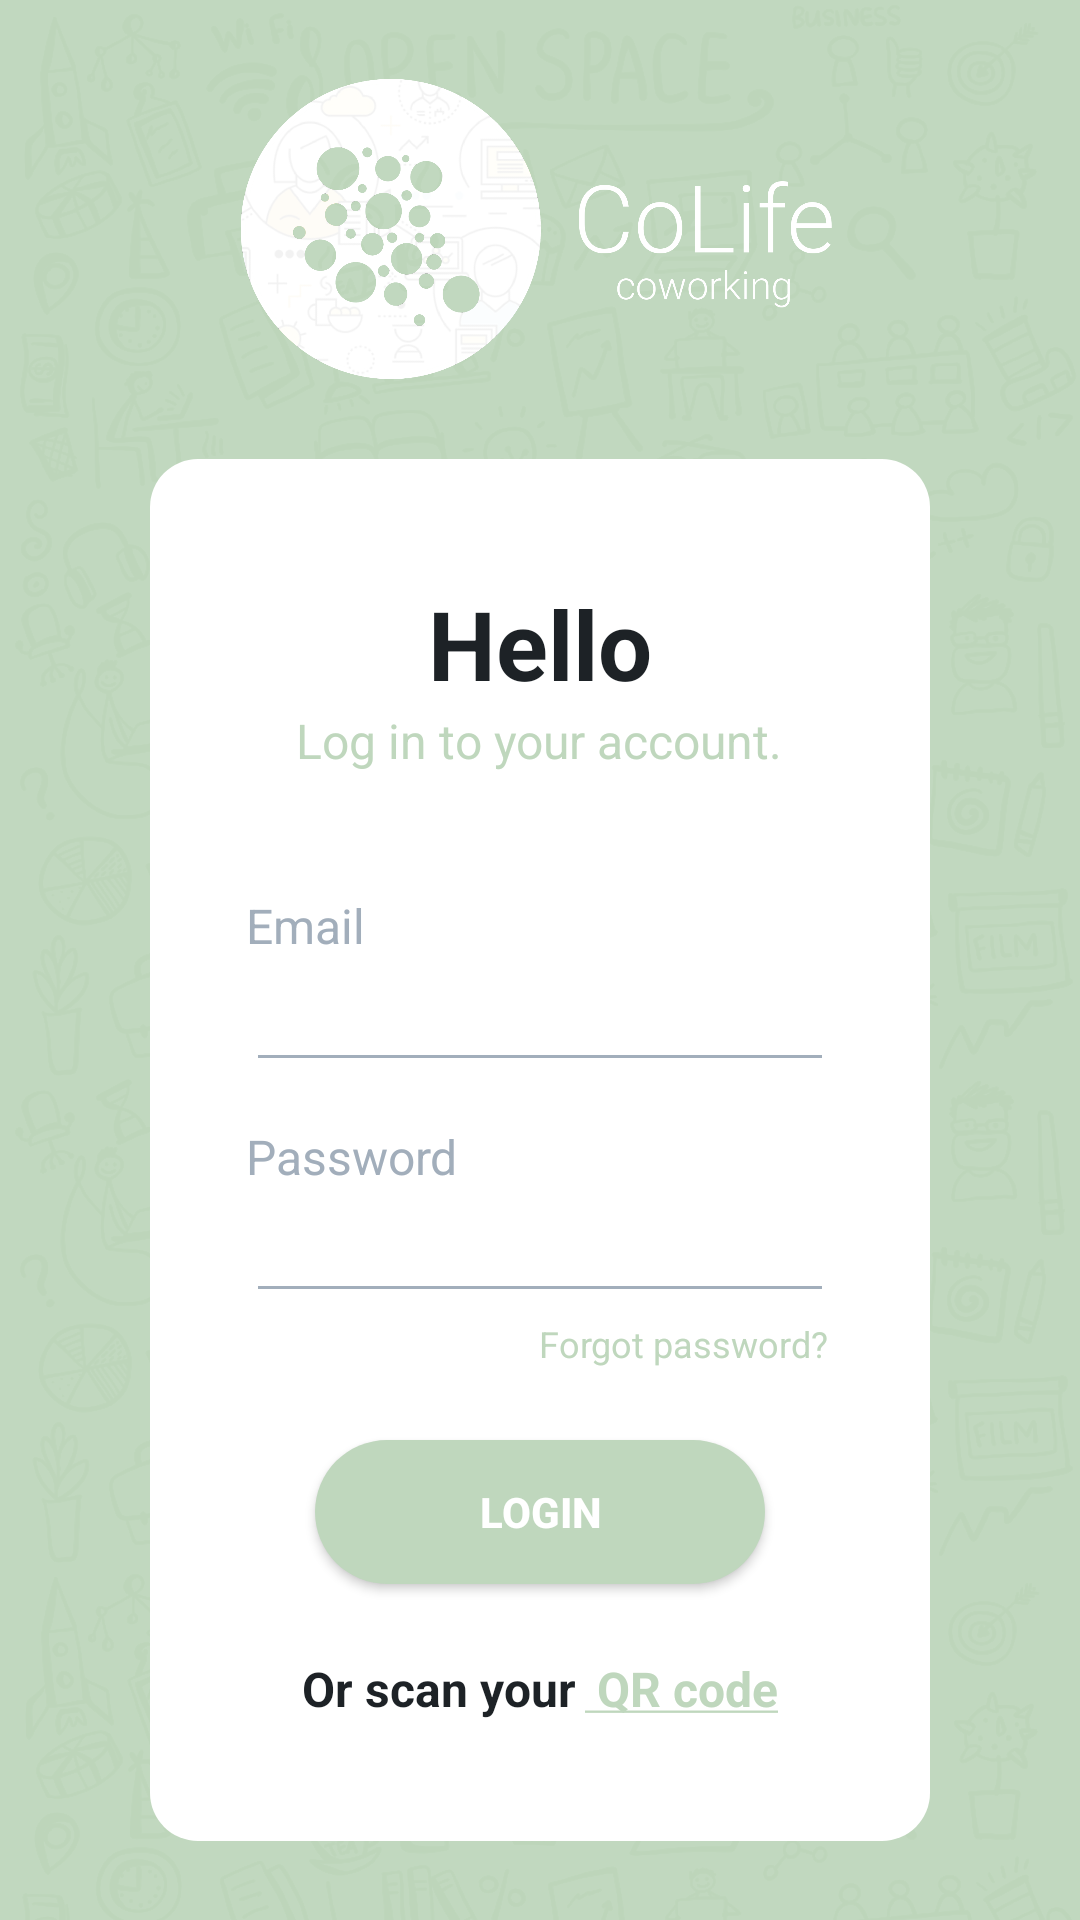

Produce the Android XML layout that renders to this screen, including the resource entries it uses.
<!-- AndroidManifest.xml: activity theme AppTheme.NoActionBar -->
<!-- res/layout/activity_login.xml -->
<?xml version="1.0" encoding="utf-8"?>
<androidx.constraintlayout.widget.ConstraintLayout xmlns:android="http://schemas.android.com/apk/res/android"
    xmlns:app="http://schemas.android.com/apk/res-auto"
    xmlns:tools="http://schemas.android.com/tools"
    android:layout_width="match_parent"
    android:layout_height="match_parent"
    android:background="#BFD7BD"
    tools:context=".LoginActivity">

    <ImageView
        android:id="@+id/imageViewBcg"
        android:layout_width="0dp"
        android:layout_height="0dp"
        android:src="@drawable/wallpaper"
        app:layout_constraintBottom_toBottomOf="parent"
        app:layout_constraintEnd_toEndOf="parent"
        app:layout_constraintHorizontal_bias="0.496"
        app:layout_constraintStart_toStartOf="parent"
        app:layout_constraintTop_toTopOf="parent"
        app:layout_constraintVertical_bias="0.371" />

    <ImageView
        android:id="@+id/imageView"
        android:layout_width="230dp"
        android:layout_height="100dp"
        android:src="@drawable/logo"
        app:layout_constraintBottom_toTopOf="@+id/linearLayout"
        app:layout_constraintEnd_toEndOf="parent"
        app:layout_constraintHorizontal_bias="0.496"
        app:layout_constraintStart_toStartOf="parent"
        app:layout_constraintTop_toTopOf="parent"
        app:layout_constraintVertical_bias="0.371" />

    <LinearLayout
        android:id="@+id/linearLayout"
        android:layout_width="match_parent"
        android:layout_height="wrap_content"
        android:layout_marginStart="50dp"
        android:layout_marginEnd="50dp"
        android:background="@drawable/rounded_corner"
        android:orientation="vertical"
        android:paddingTop="40dp"
        android:paddingBottom="40dp"
        app:layout_constraintBottom_toBottomOf="parent"
        app:layout_constraintEnd_toEndOf="parent"
        app:layout_constraintHorizontal_bias="1.0"
        app:layout_constraintStart_toStartOf="parent"
        app:layout_constraintTop_toBottomOf="@id/imageView"
        app:layout_constraintVertical_bias="0.742">

        <TextView
            android:id="@+id/CiaoText"
            android:layout_width="wrap_content"
            android:layout_height="wrap_content"
            android:layout_gravity="center"
            android:fontFamily="robo"
            android:text="@string/hello_txt"
            android:textColor="#1D2226"
            android:textSize="32sp"
            android:textStyle="bold" />


        <TextView
            android:id="@+id/accediText"
            android:layout_width="wrap_content"
            android:layout_height="wrap_content"
            android:layout_gravity="center"
            android:text="@string/accedi_txt"
            android:textColor="#BFD7BD"
            android:textSize="16sp" />

        <LinearLayout
            android:layout_width="match_parent"
            android:layout_height="match_parent"
            android:layout_marginStart="32dp"
            android:layout_marginTop="40dp"
            android:layout_marginEnd="32dp"
            android:orientation="vertical">

            <TextView
                android:id="@+id/EmailText"
                android:layout_width="match_parent"
                android:layout_height="wrap_content"
                android:layout_gravity="center"
                android:text="@string/email_txt"
                android:textColor="#A2AEBB"
                android:textSize="16sp" />

            <EditText
                android:id="@+id/editId"
                android:layout_width="match_parent"
                android:layout_height="wrap_content"
                android:layout_gravity="center"
                android:backgroundTint="#A2AEBB"
                android:ems="10"
                android:inputType="textPersonName" />

        </LinearLayout>

        <LinearLayout
            android:layout_width="match_parent"
            android:layout_height="match_parent"
            android:layout_marginStart="32dp"
            android:layout_marginTop="14dp"
            android:layout_marginEnd="32dp"
            android:orientation="vertical">

            <TextView
                android:id="@+id/PwdText"
                android:layout_width="match_parent"
                android:layout_height="wrap_content"
                android:layout_gravity="center"
                android:text="@string/login_password"
                android:textColor="#A2AEBB"
                android:textSize="16sp" />

            <EditText
                android:id="@+id/editPwd"
                android:layout_width="match_parent"
                android:layout_height="wrap_content"
                android:layout_gravity="center"
                android:backgroundTint="#A2AEBB"
                android:ems="10"
                android:inputType="textPassword" />

            <TextView
                android:id="@+id/OrText"
                android:layout_width="wrap_content"
                android:layout_height="wrap_content"
                android:layout_gravity="right"
                android:layout_marginTop="2dp"
                android:layout_marginEnd="2dp"
                android:text="@string/pwd_txt"
                android:textColor="#BFD7BD"
                android:textSize="12sp" />
        </LinearLayout>

        <Button
            android:id="@+id/login_btn"
            android:layout_width="match_parent"
            android:layout_height="match_parent"
            android:layout_gravity="center"
            android:layout_marginStart="55dp"
            android:layout_marginTop="24dp"
            android:layout_marginEnd="55dp"
            android:background="@drawable/rounded_button"
            android:backgroundTint="#BFD7BD"
            android:elevation="4dp"
            android:text="Login"
            android:textColor="#ffffff"
            android:textStyle="bold" />

        <LinearLayout
            android:layout_width="wrap_content"
            android:layout_height="wrap_content"
            android:layout_gravity="center"
            android:layout_marginTop="24dp"
            android:orientation="horizontal">

            <TextView
                android:id="@+id/orText"
                android:layout_width="wrap_content"
                android:layout_height="wrap_content"
                android:layout_gravity="center"
                android:text="@string/oppure_txt"
                android:textColor="#1D2226"
                android:textSize="16sp"
                android:textStyle="bold" />

            <TextView
                android:id="@+id/qrTxt"
                android:layout_width="wrap_content"
                android:layout_height="wrap_content"
                android:layout_gravity="center"
                android:layout_marginStart="3dp"
                android:layout_weight="1"
                android:text="@string/qr_txt"
                android:textAllCaps="false"
                android:textColor="#BFD7BD"
                android:textSize="16sp"
                android:textStyle="bold" />
        </LinearLayout>

    </LinearLayout>

</androidx.constraintlayout.widget.ConstraintLayout>
<!-- resources referenced by this layout -->
<resources>
  <!-- drawable logo: png bitmap (drawable-hdpi, 140223 bytes) -->
  <!-- drawable rounded_button (drawable-hdpi) -->
  <?xml version="1.0" encoding="utf-8"?>
  <shape xmlns:android="http://schemas.android.com/apk/res/android" android:layout_height="10dp" android:layout_width="10dp">
      <solid android:color="#FFFFFF" />
      
      
      <corners android:radius="40dp" />
  </shape>
  <!-- drawable rounded_corner (drawable-hdpi) -->
  <?xml version="1.0" encoding="utf-8"?>
  <shape xmlns:android="http://schemas.android.com/apk/res/android" android:layout_height="10dp" android:layout_width="10dp">
      <solid android:color="#FFFFFF" />
      
      
      <corners android:radius="16dp" />
  </shape>
  <!-- drawable wallpaper: png bitmap (drawable, 883417 bytes) -->
  <string name="accedi_txt">Log in to your account.</string>
  <string name="email_txt">Email</string>
  <string name="hello_txt">Hello</string>
  <string name="login_password">Password</string>
  <string name="oppure_txt">Or scan your</string>
  <string name="pwd_txt">Forgot password?</string>
  <string name="qr_txt"><u> QR code</u></string>
  <style name="AppTheme.NoActionBar" parent="Theme.AppCompat.Light.NoActionBar">
          <item name="windowActionBar">false</item>
          <item name="windowNoTitle">true</item>
      </style>
</resources>
